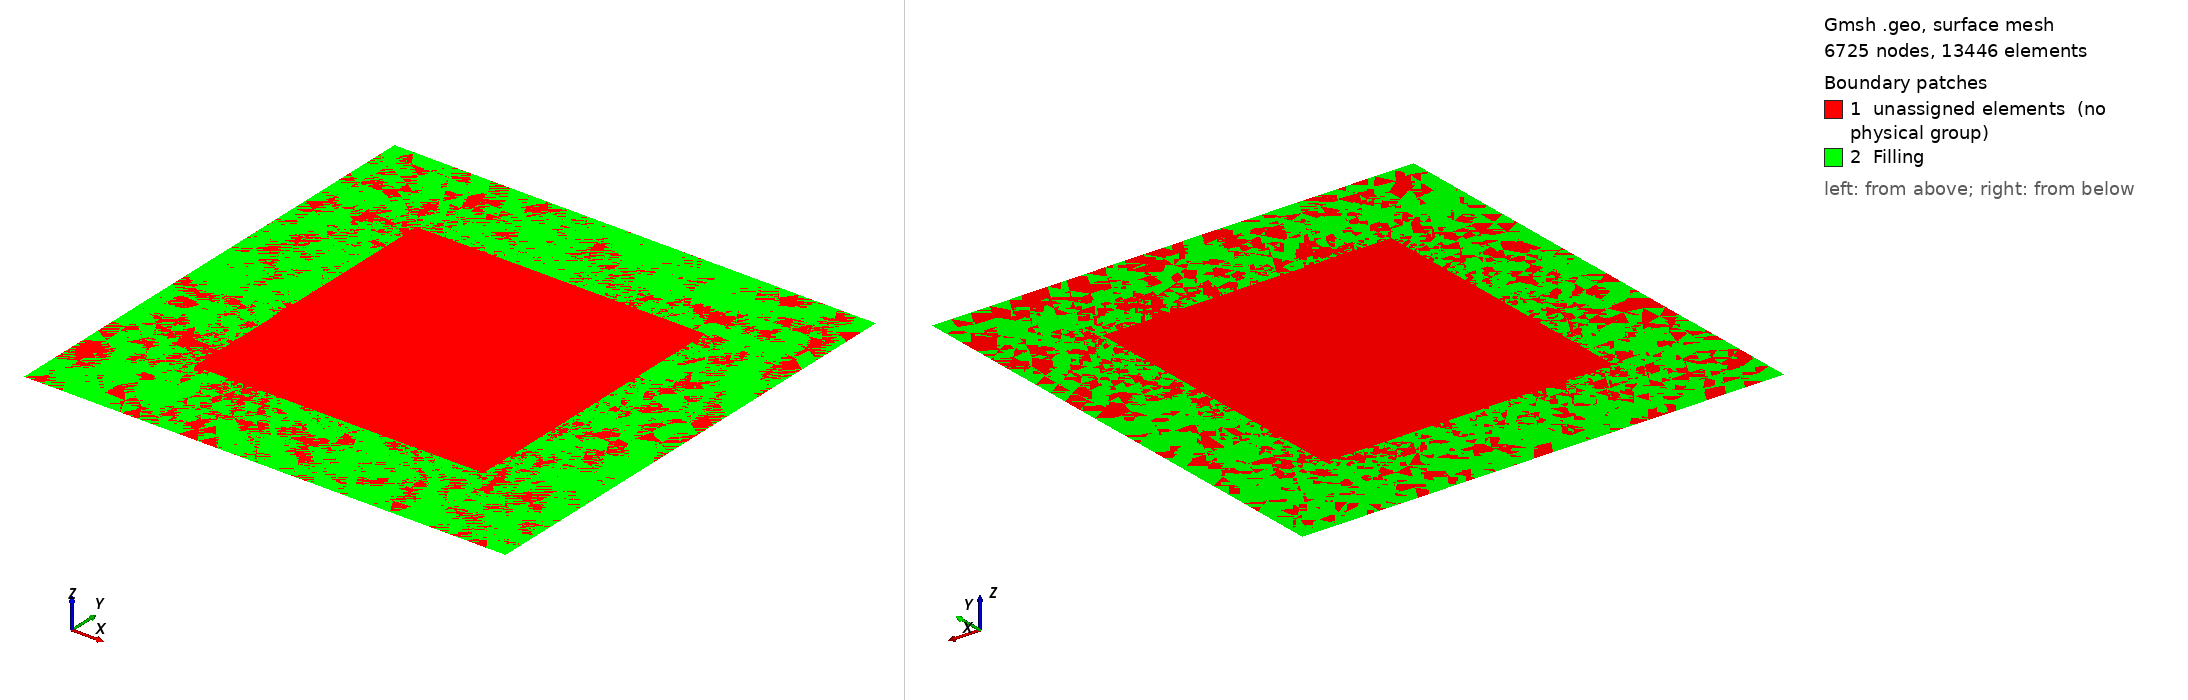

Gmsh geometry script, surface-meshed: 6725 nodes, 13446 surface elements. Boundary patches (legend numbers): 1 unassigned elements (no physical group), 2 Filling. Left view from above one corner, right view from below the opposite corner. Legend entries are the model's physical surfaces; 'unassigned elements' are surfaces in no physical group. The drawing asked Gmsh for element sizes between 1% and 20% of the model's largest extent; the script's own settings can give other sizes.

=== rectangular_cavity.geo (drawn) ===
h=0.05;
//+
SetFactory("OpenCASCADE");
//+
Rectangle(1) = {0, 0, 0, 5, 5, 0};
//
Rectangle(2) = {1, 1,0, 3, 3, 0};
//+
Curve Loop(3) = {3, 4, 1, 2};
//+
Curve Loop(4) = {7, 8, 5, 6};
//+
Plane Surface(3) = {3, 4};
//+
Physical Curve("OuterBdry") = {4, 3, 2, 1};
//+
Physical Curve("InnerTop") = {7};
//+
Physical Curve("LowerTop") = {5};
//+
Physical Curve("LeftTop") = {8};
//+
Physical Curve("RightTop") = {6};
//+
Physical Surface("Filling") = {3};

Characteristic Length { PointsOf{Line{5:8};}} = 0.5*h;//+

Characteristic Length { PointsOf{Line{1:4};}} = 4*h;//+
